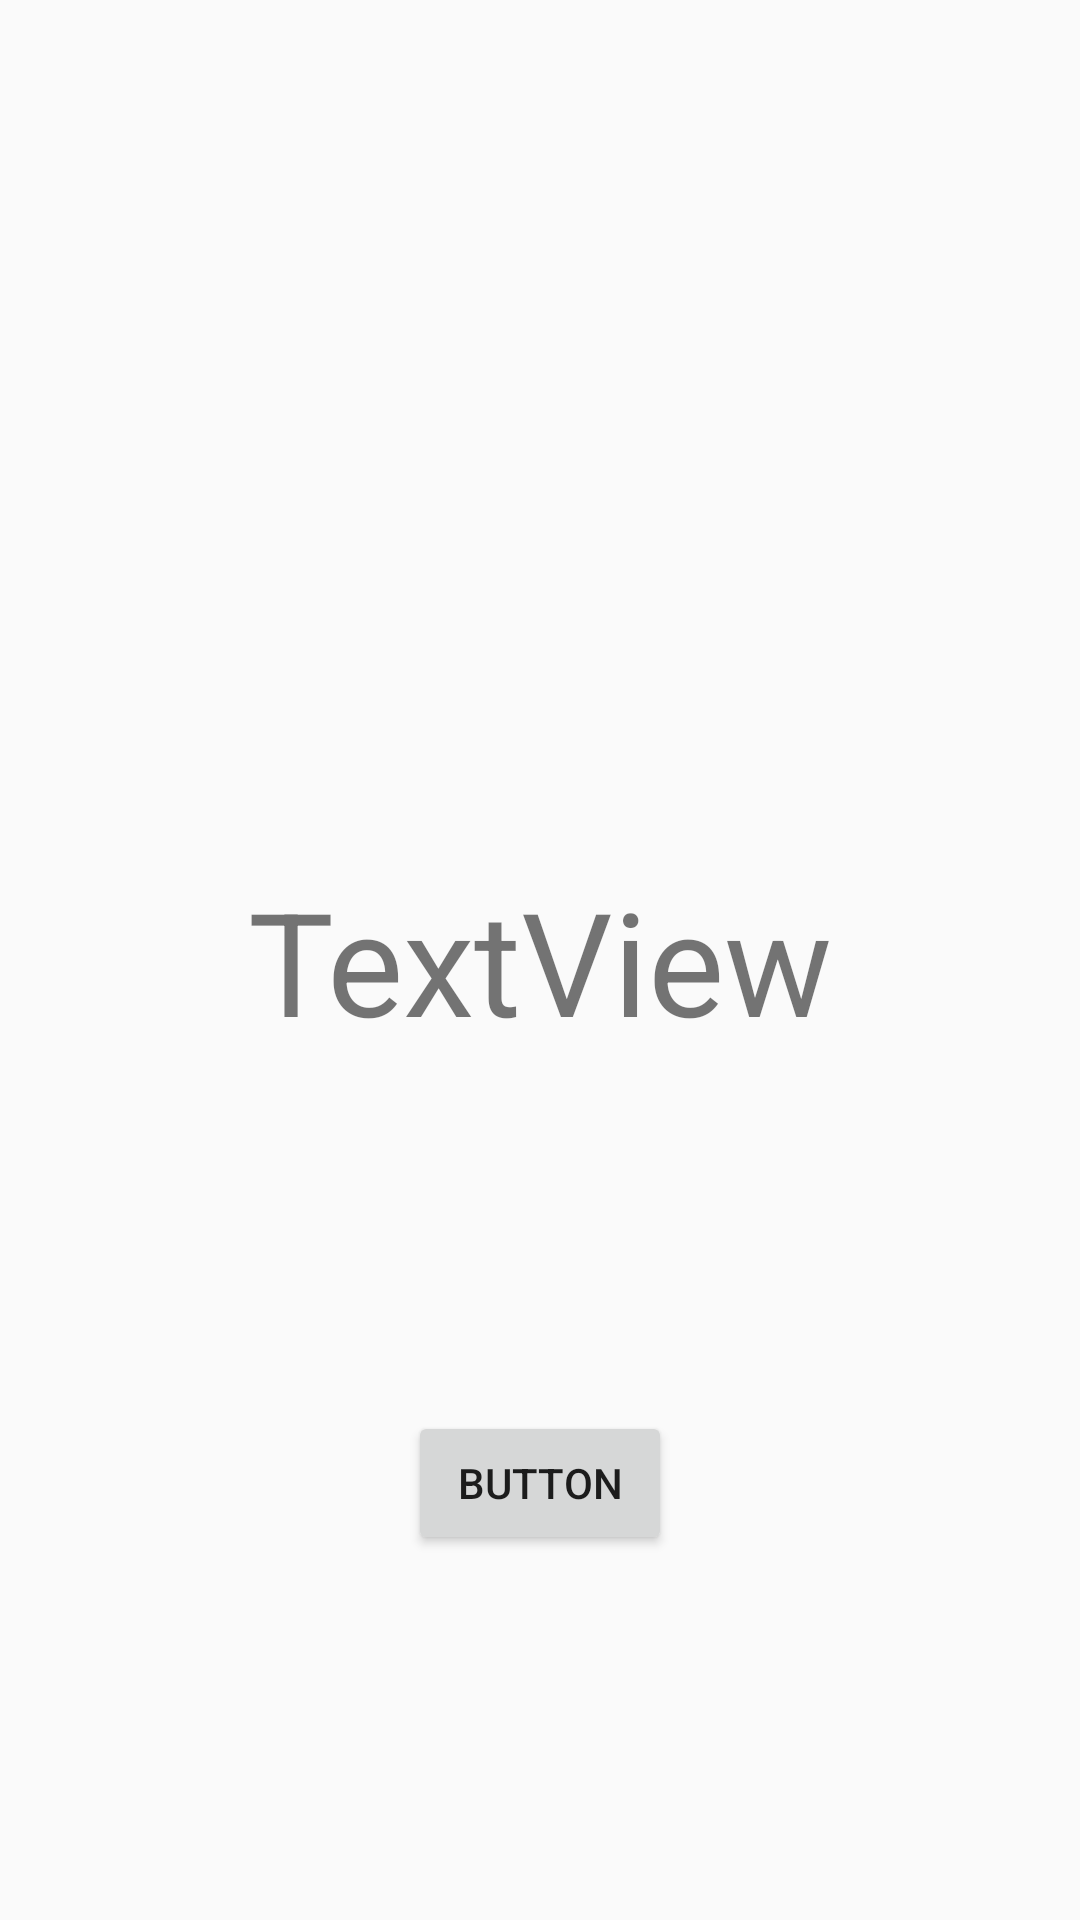

Produce the Android XML layout that renders to this screen, including the resource entries it uses.
<!-- AndroidManifest.xml: application theme AppTheme -->
<!-- res/layout/activity_splashscreen.xml -->
<?xml version="1.0" encoding="utf-8"?>
<android.support.constraint.ConstraintLayout xmlns:android="http://schemas.android.com/apk/res/android"
                                             xmlns:app="http://schemas.android.com/apk/res-auto" xmlns:tools="http://schemas.android.com/tools" android:layout_width="match_parent"
                                             android:layout_height="match_parent">

    <TextView
            android:text="TextView"
            android:layout_width="wrap_content"
            android:layout_height="wrap_content"
            android:id="@+id/textView" android:layout_marginTop="8dp"
            app:layout_constraintTop_toTopOf="parent" android:layout_marginBottom="8dp"
            app:layout_constraintBottom_toBottomOf="parent" app:layout_constraintEnd_toEndOf="parent"
            android:layout_marginEnd="8dp" app:layout_constraintStart_toStartOf="parent"
            android:layout_marginStart="8dp" android:textSize="48sp"/>
    <Button
            android:text="Button"
            android:layout_width="wrap_content"
            android:layout_height="wrap_content"
            android:id="@+id/button" android:layout_marginTop="8dp"
            app:layout_constraintTop_toBottomOf="@+id/textView" android:layout_marginBottom="12dp"
            app:layout_constraintBottom_toBottomOf="parent" app:layout_constraintEnd_toEndOf="parent"
            android:layout_marginEnd="8dp" app:layout_constraintStart_toStartOf="parent"
            android:layout_marginStart="8dp"/>
</android.support.constraint.ConstraintLayout>
<!-- resources referenced by this layout -->
<resources>
  <style name="AppTheme" parent="Theme.AppCompat.Light.DarkActionBar">
          
          <item name="colorPrimary">@color/colorPrimary</item>
          <item name="colorPrimaryDark">@color/colorPrimaryDark</item>
          <item name="colorAccent">@color/colorAccent</item>
      </style>
  <color name="colorPrimary">#fafae7</color>
  <color name="colorPrimaryDark">#c96b74</color>
  <color name="colorAccent">#dc143c</color>
</resources>
